Photos from the image-classification dataset "data" in the GitHub repository SlyWater/neuro_labs. Its 3 classes are: onigiri, rolls, sushi.

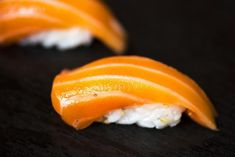
Label: sushi

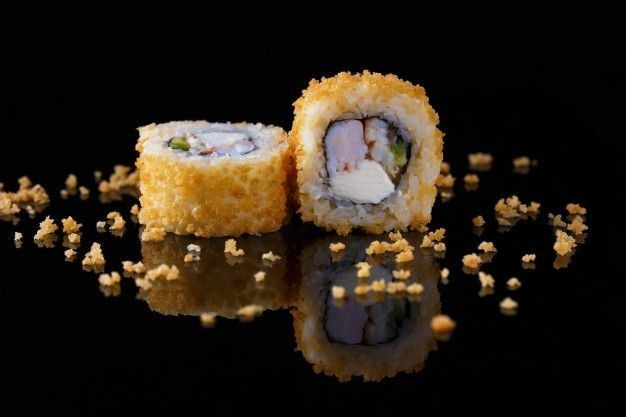
Label: rolls

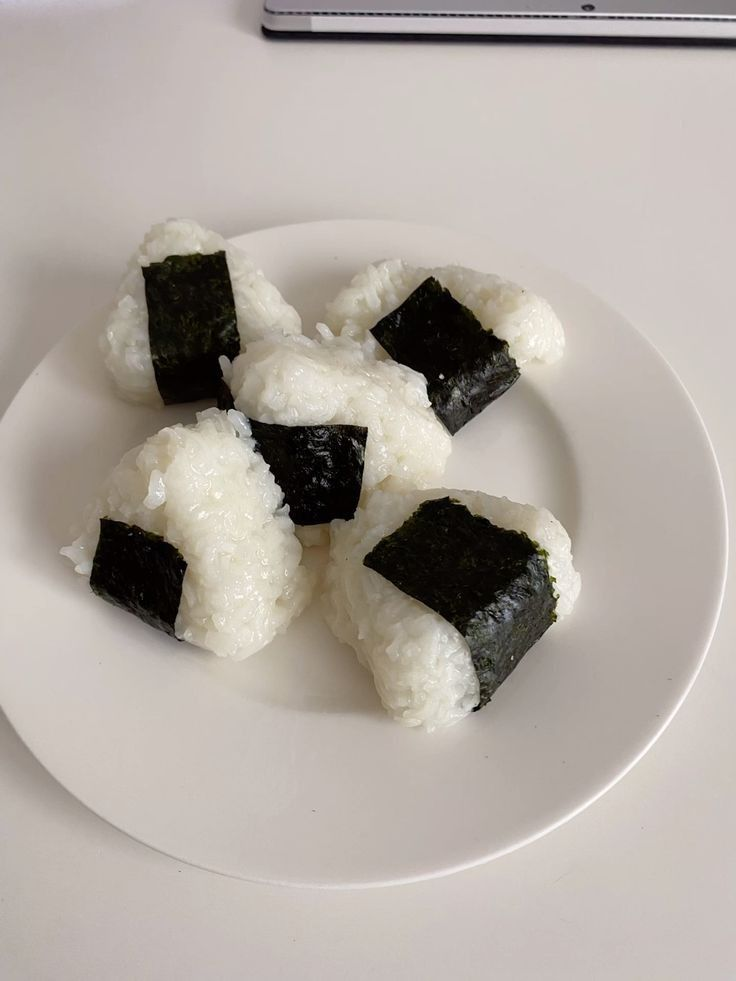
Label: onigiri

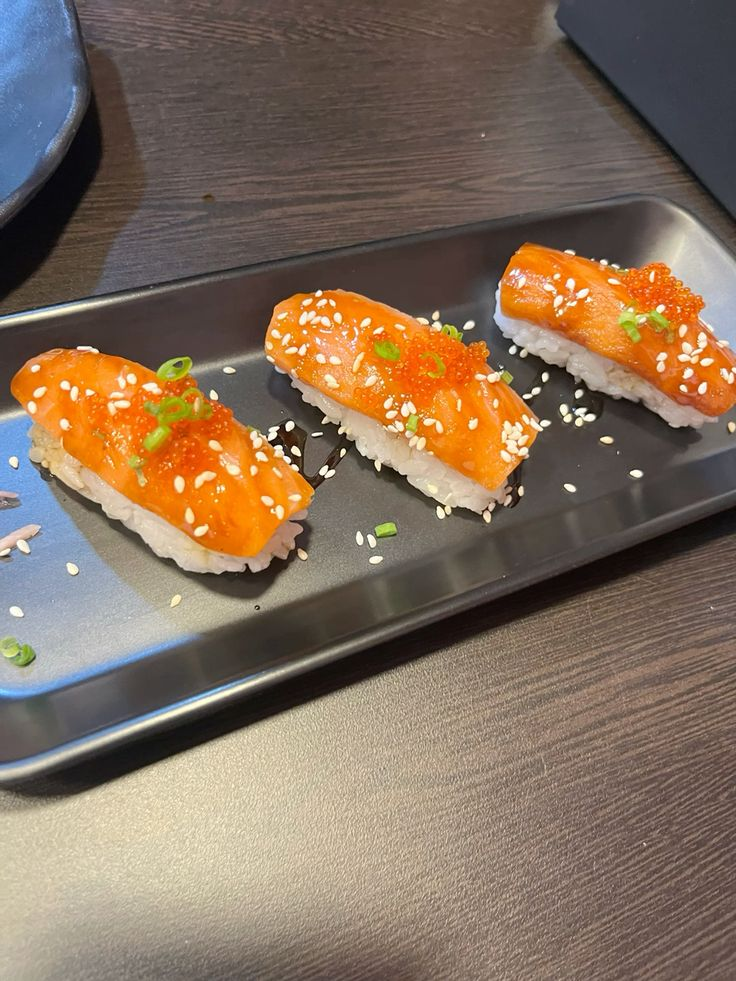
Label: sushi

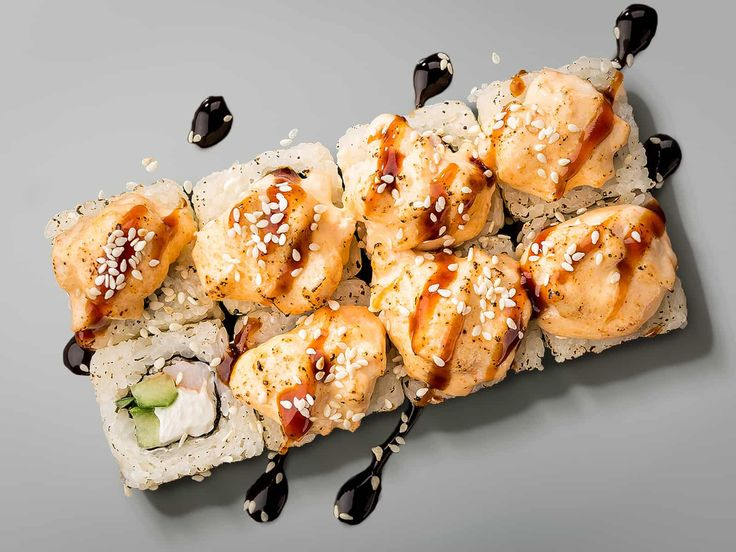
Label: rolls

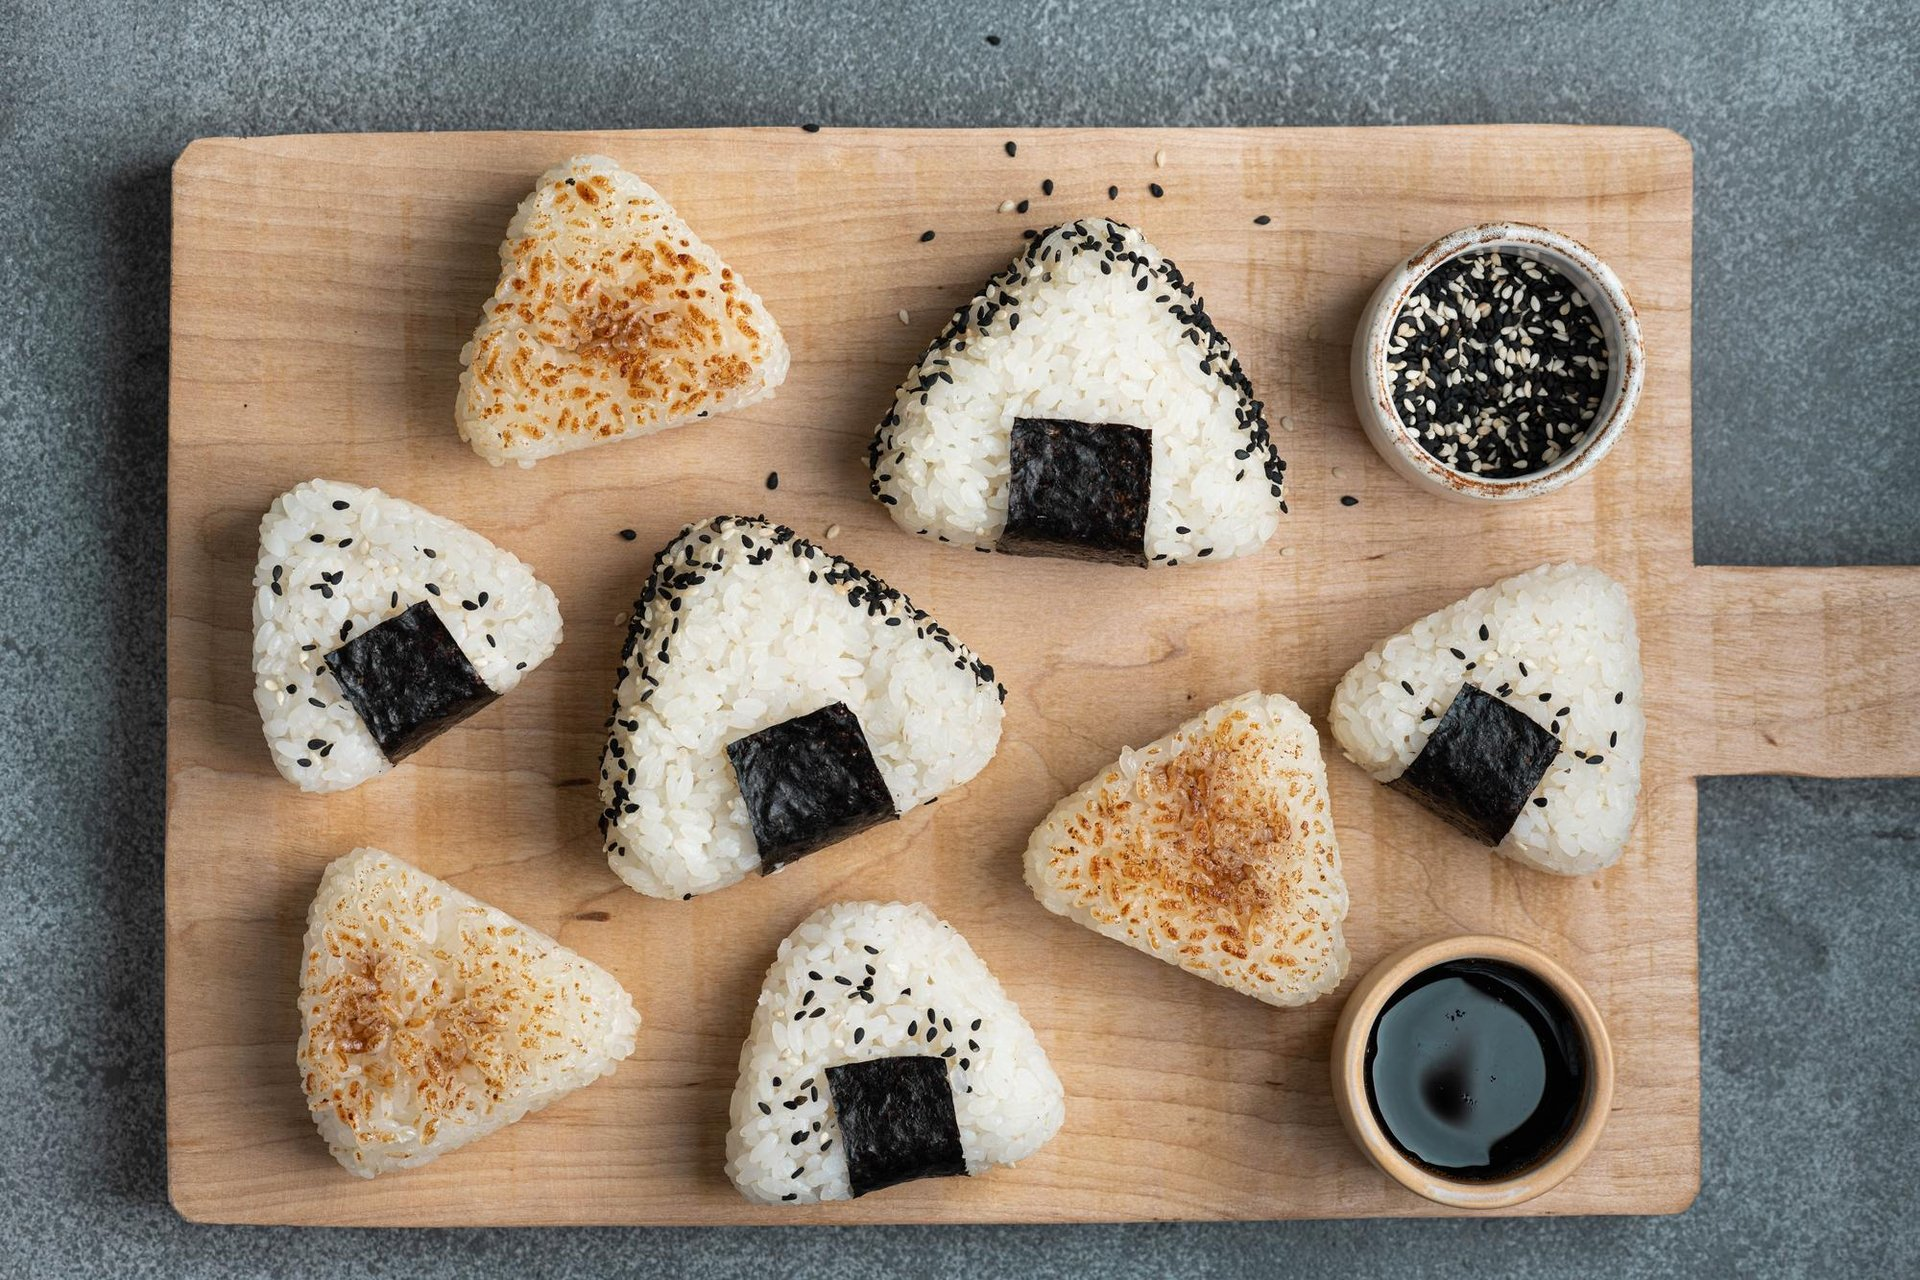
Label: onigiri
